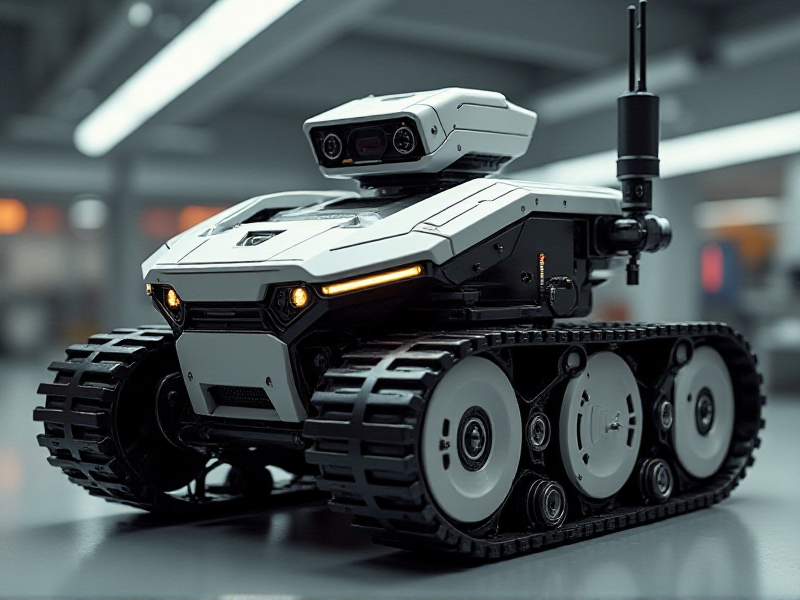
Generation parameters embedded in this image by AUTOMATIC1111 Stable Diffusion web UI or a fork of it (Forge, ...) (PNG 'parameters' text chunk):
Futuristic tracked robot design with a rotating camera turret and an exposed Wi-Fi antenna, rendered in a high-tech workshop, emphasizing detailed mechanical components
Steps: 20, Sampler: Euler, Schedule type: Simple, CFG scale: 1, Distilled CFG Scale: 3.5, Seed: 357559412, Size: 800x600, Model hash: c161224931, Model: flux1-dev-bnb-nf4, Style Selector Enabled: True, Style Selector Randomize: False, Style Selector Style: base, Version: f2.0.1v1.10.1-previous-636-gb835f24a, Diffusion in Low Bits: bnb-nf4